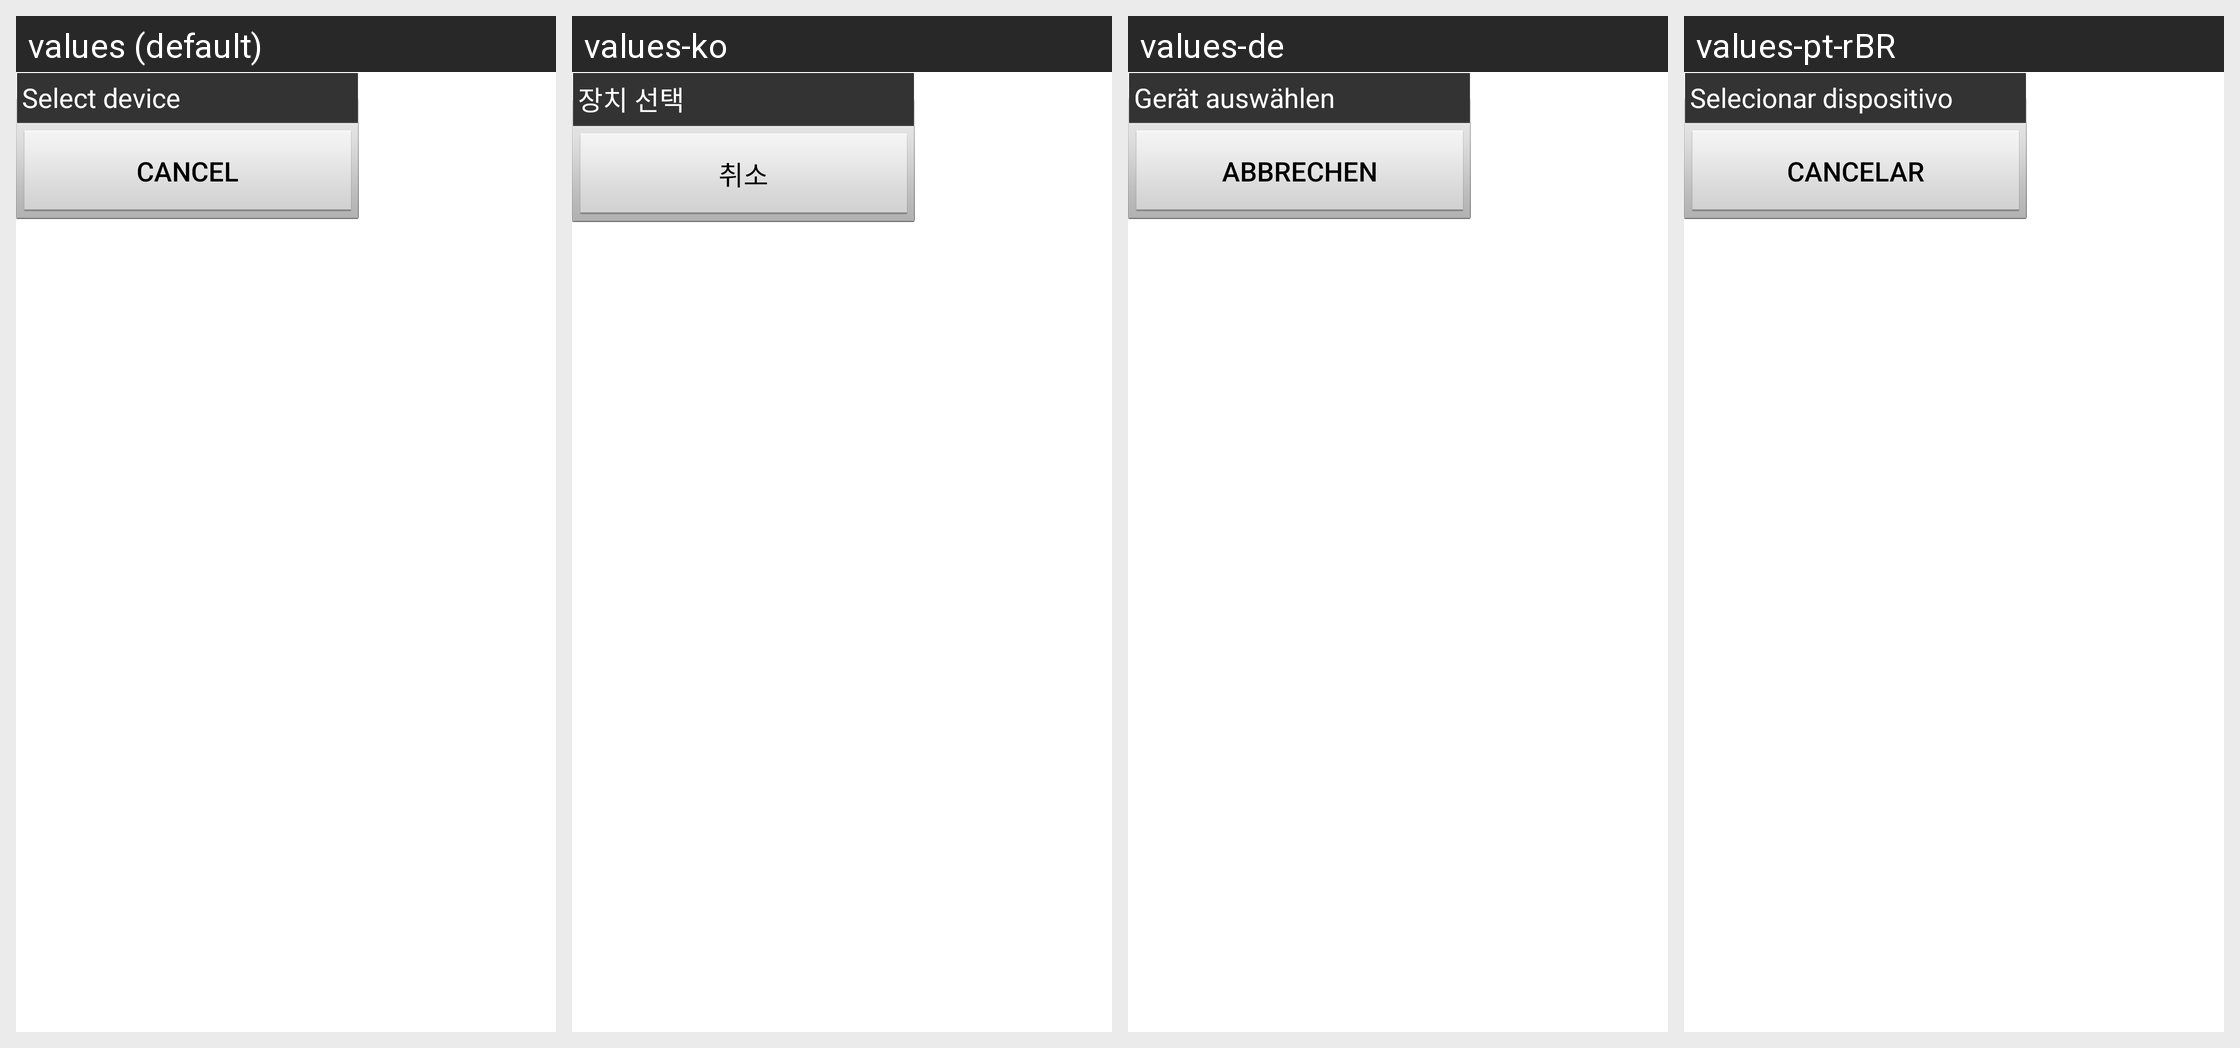

Translations of the strings shown on this Android screen, per locale in the grid:
Android screen res/layout/setting_single_cmd_view.xml rendered under 4 locales, left to right: values (default), values-ko, values-de, values-pt-rBR. Device: Nexus 5 (rendered at 1080×1920; each locale shown at half size, 540×960, under a caption strip naming it); theme Theme.MaterialComponents.DayNight.NoActionBar.
Other locales in the repository, not shown: values-es, values-fr, values-it, values-ja, values-nl, values-sv, values-zh-rHK, values-zh-rTW.
Strings drawn on this screen, with the default value and each locale's value (text and hints the layout hard-codes, and strings that could not be matched under every locale, appear in the picture but are not listed):

ids_settings_select_device
  values: Select device
  values-ko: 장치 선택
  values-de: Gerät auswählen
  values-pt-rBR: Selecionar dispositivo

ids_common_cancel
  values: Cancel
  values-ko: 취소
  values-de: Abbrechen
  values-pt-rBR: Cancelar
